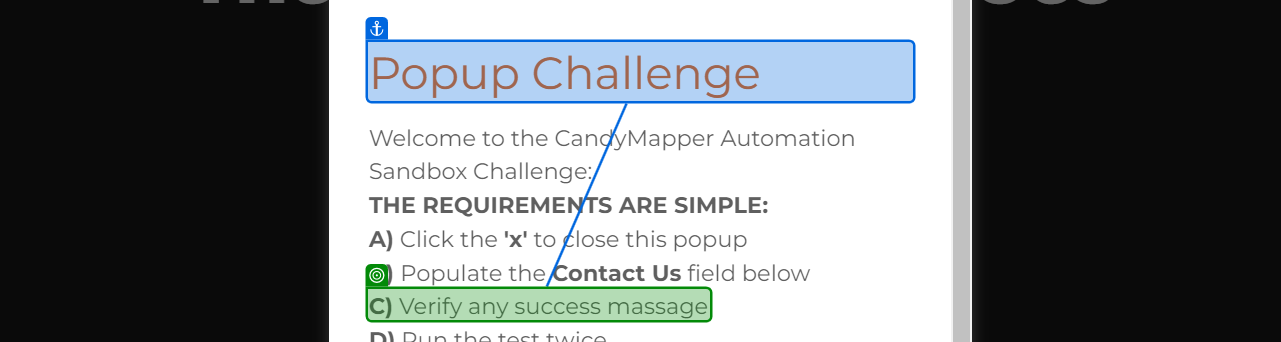
Task: The Candy Mapper Website automation project
Workflow: PopupMessage

Step 1: get-text from the element 'Verify any success massage' in window 'CandyMapper.Com' (chrome.exe)
